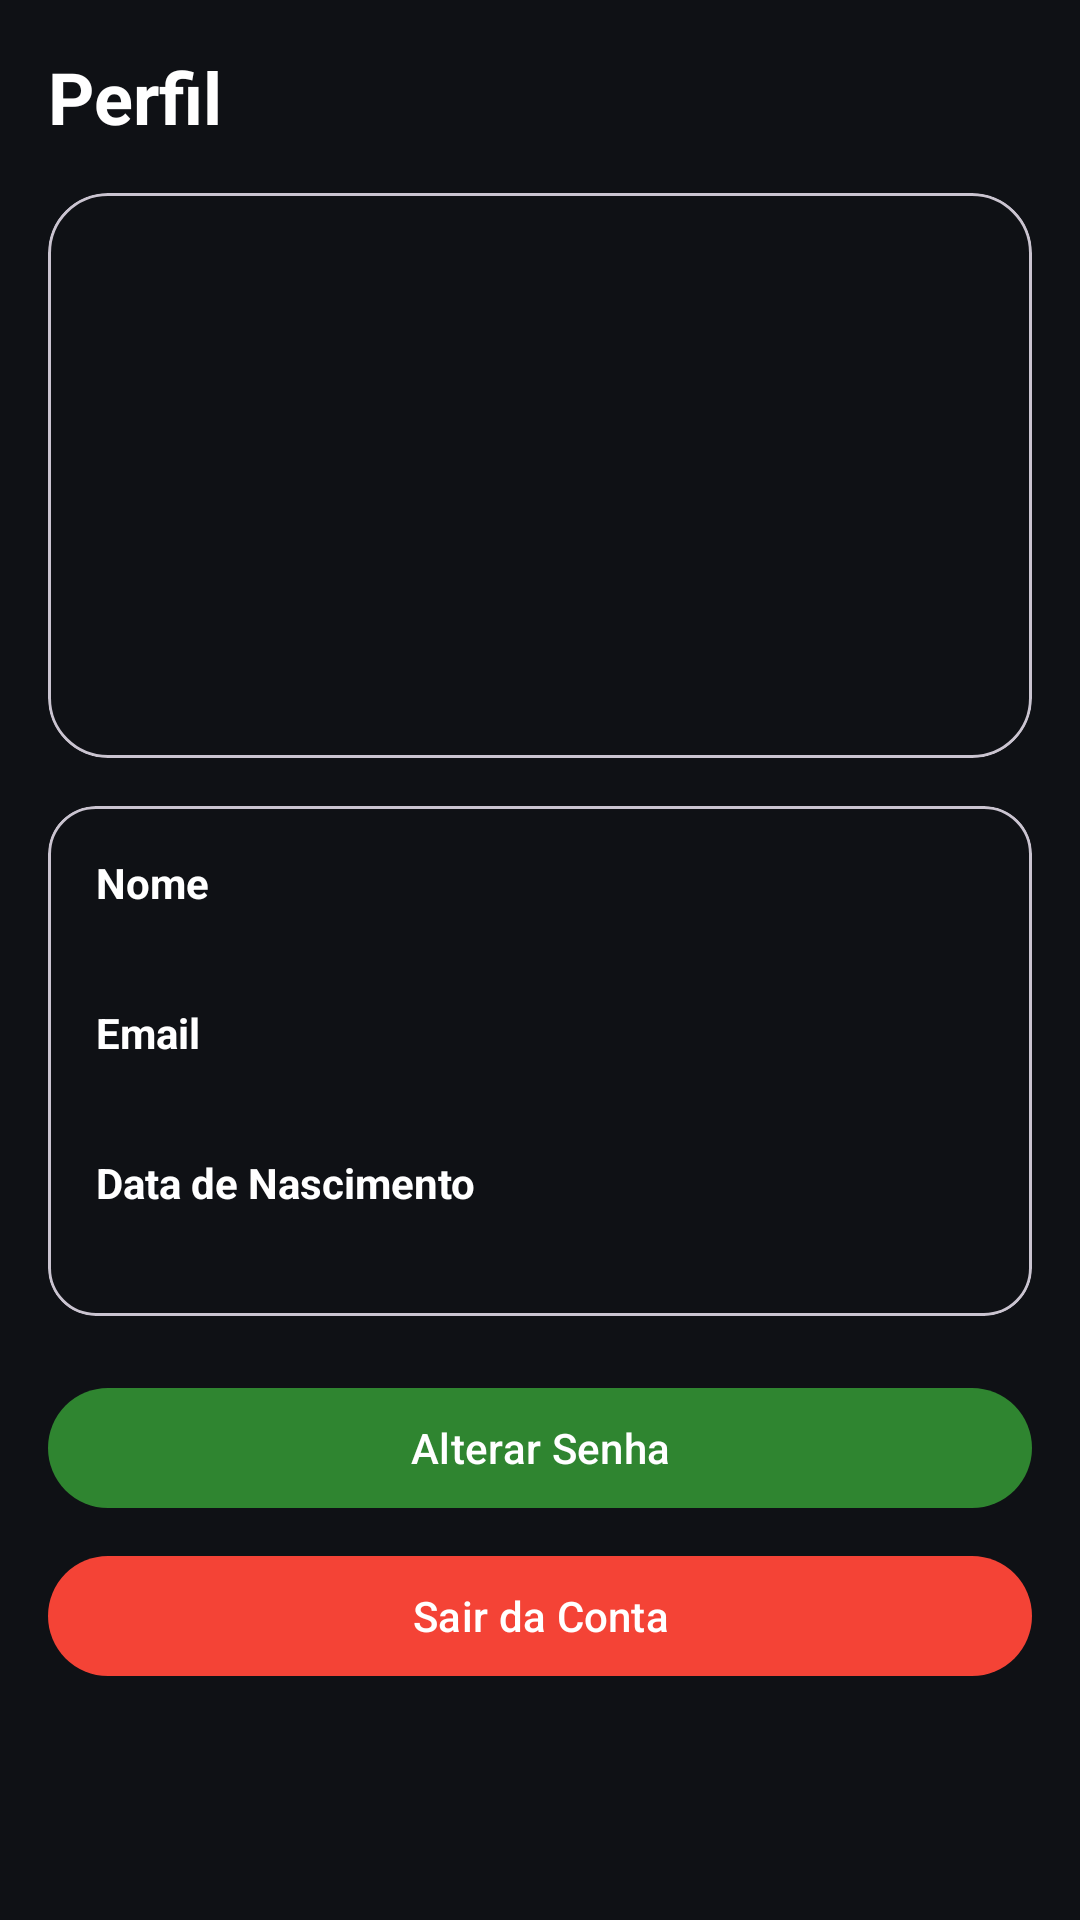

Write the Android layout XML for this screen, with the resource values it uses.
<!-- AndroidManifest.xml: application theme Theme.MonitorForno -->
<!-- res/layout/fragment_perfil.xml -->
<?xml version="1.0" encoding="utf-8"?>
<ScrollView
    xmlns:android="http://schemas.android.com/apk/res/android"
    xmlns:app="http://schemas.android.com/apk/res-auto"
    android:layout_width="match_parent"
    android:background="@color/background_dark"
    android:layout_height="match_parent">

    <LinearLayout
        android:layout_width="match_parent"
        android:layout_height="wrap_content"
        android:orientation="vertical"
        android:background="@color/background_dark"
        android:padding="16dp">

        <TextView
            android:layout_width="wrap_content"
            android:layout_height="wrap_content"
            android:text="Perfil"
            android:textSize="24sp"
            android:textColor="@color/white"
            android:textStyle="bold"/>

        <com.google.android.material.card.MaterialCardView
            android:layout_width="match_parent"
            android:layout_height="wrap_content"
            android:layout_marginTop="16dp"
            app:cardCornerRadius="20dp">

            <LinearLayout
                android:layout_width="match_parent"
                android:layout_height="wrap_content"
                android:gravity="center"
                android:orientation="vertical"
                android:background="@color/background_dark"
                android:padding="24dp">

                <ImageView
                    android:layout_width="80dp"
                    android:layout_height="80dp"
                    android:src="@drawable/ic_perfil"/>

                <TextView
                    android:id="@+id/txtNomePerfil"
                    android:layout_width="wrap_content"
                    android:layout_height="wrap_content"
                    android:layout_marginTop="12dp"
                    android:textSize="22sp"
                    android:textColor="@color/white"
                    android:textStyle="bold"/>

                <TextView
                    android:id="@+id/txtEmailPerfil"
                    android:layout_width="wrap_content"
                    android:layout_height="wrap_content"
                    android:textColor="@color/white"/>

            </LinearLayout>

        </com.google.android.material.card.MaterialCardView>

        <com.google.android.material.card.MaterialCardView
            android:layout_width="match_parent"
            android:layout_height="wrap_content"
            android:layout_marginTop="16dp"
            app:cardCornerRadius="16dp">

            <LinearLayout
                android:layout_width="match_parent"
                android:layout_height="wrap_content"
                android:orientation="vertical"
                android:background="@color/background_dark"
                android:padding="16dp">

                <TextView
                    android:layout_width="wrap_content"
                    android:layout_height="wrap_content"
                    android:text="Nome"
                    android:textColor="@color/white"
                    android:textStyle="bold"/>

                <TextView
                    android:id="@+id/txtNome"
                    android:layout_width="wrap_content"
                    android:layout_height="wrap_content"
                    android:textColor="@color/white"/>

                <TextView
                    android:layout_width="wrap_content"
                    android:layout_height="wrap_content"
                    android:layout_marginTop="12dp"
                    android:text="Email"
                    android:textColor="@color/white"
                    android:textStyle="bold"/>

                <TextView
                    android:id="@+id/txtEmail"
                    android:layout_width="wrap_content"
                    android:layout_height="wrap_content"
                    android:textColor="@color/white"/>

                <TextView
                    android:layout_width="wrap_content"
                    android:layout_height="wrap_content"
                    android:layout_marginTop="12dp"
                    android:text="Data de Nascimento"
                    android:textColor="@color/white"
                    android:textStyle="bold"/>

                <TextView
                    android:id="@+id/txtNascimento"
                    android:layout_width="wrap_content"
                    android:layout_height="wrap_content"
                    android:textColor="@color/white"/>

            </LinearLayout>

        </com.google.android.material.card.MaterialCardView>

        <com.google.android.material.button.MaterialButton
            android:id="@+id/btnAlterarSenha"
            android:layout_width="match_parent"
            android:layout_height="wrap_content"
            android:layout_marginTop="20dp"
            app:backgroundTint="@color/primary_green_dark"
            android:textColor="@color/white"
            android:text="Alterar Senha"/>

        <com.google.android.material.button.MaterialButton
            android:id="@+id/btnLogout"
            android:layout_width="match_parent"
            android:layout_height="wrap_content"
            android:layout_marginTop="8dp"
            app:backgroundTint="@color/alerta_vermelho"
            android:textColor="@color/white"
            android:text="Sair da Conta"/>

    </LinearLayout>

</ScrollView>
<!-- resources referenced by this layout -->
<resources>
  <color name="alerta_vermelho">#F44336</color>
  <color name="background_dark">#0F1115</color>
  <color name="primary_green_dark">#2F8530</color>
  <color name="white">#FFFFFF</color>
  <style name="Theme.MonitorForno" parent="Theme.Material3.DayNight.NoActionBar">
  
          <item name="colorPrimary"> @color/primary_green</item>
  
          <item name="colorSecondary">@color/primary_green</item>
  
          <item name="android:statusBarColor">@color/background_dark</item>
  
          <item name="android:navigationBarColor">@color/background_dark</item>
  
          <item name="android:windowBackground">@color/background_dark</item>
  
          <item name="colorSurface">@color/card_dark</item>
  
          <item name="colorSecondaryContainer">@color/primary_green</item>
  
          <item name="colorSurfaceContainer">@color/primary_green</item>
  b    b,5
      </style>
  <color name="primary_green">#3DA93D</color>
  <color name="card_dark">#1A1D24</color>
</resources>
